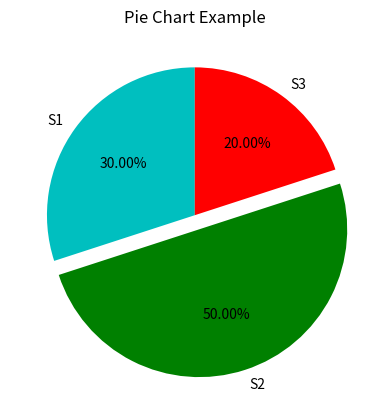

The matplotlib source for this figure:
# Pie Charts

import matplotlib.pyplot as plt
labels = 'S1','S2','S3'
sections=[30,50,20]
# sections=[60,100,40]
colors=['c','g','r']

plt.pie(sections,labels=labels,colors=colors,
        startangle=90,
        explode=(0,0.1,0),
        autopct='%1.2f%%') # autopct means auto percentage
      # % means blank space in which 1.2f is fill up
      # negative means left align , positive means right align
      # print float value with 2 decimal places
# plt.axis('equal')
plt.title('Pie Chart Example')
plt.show()
